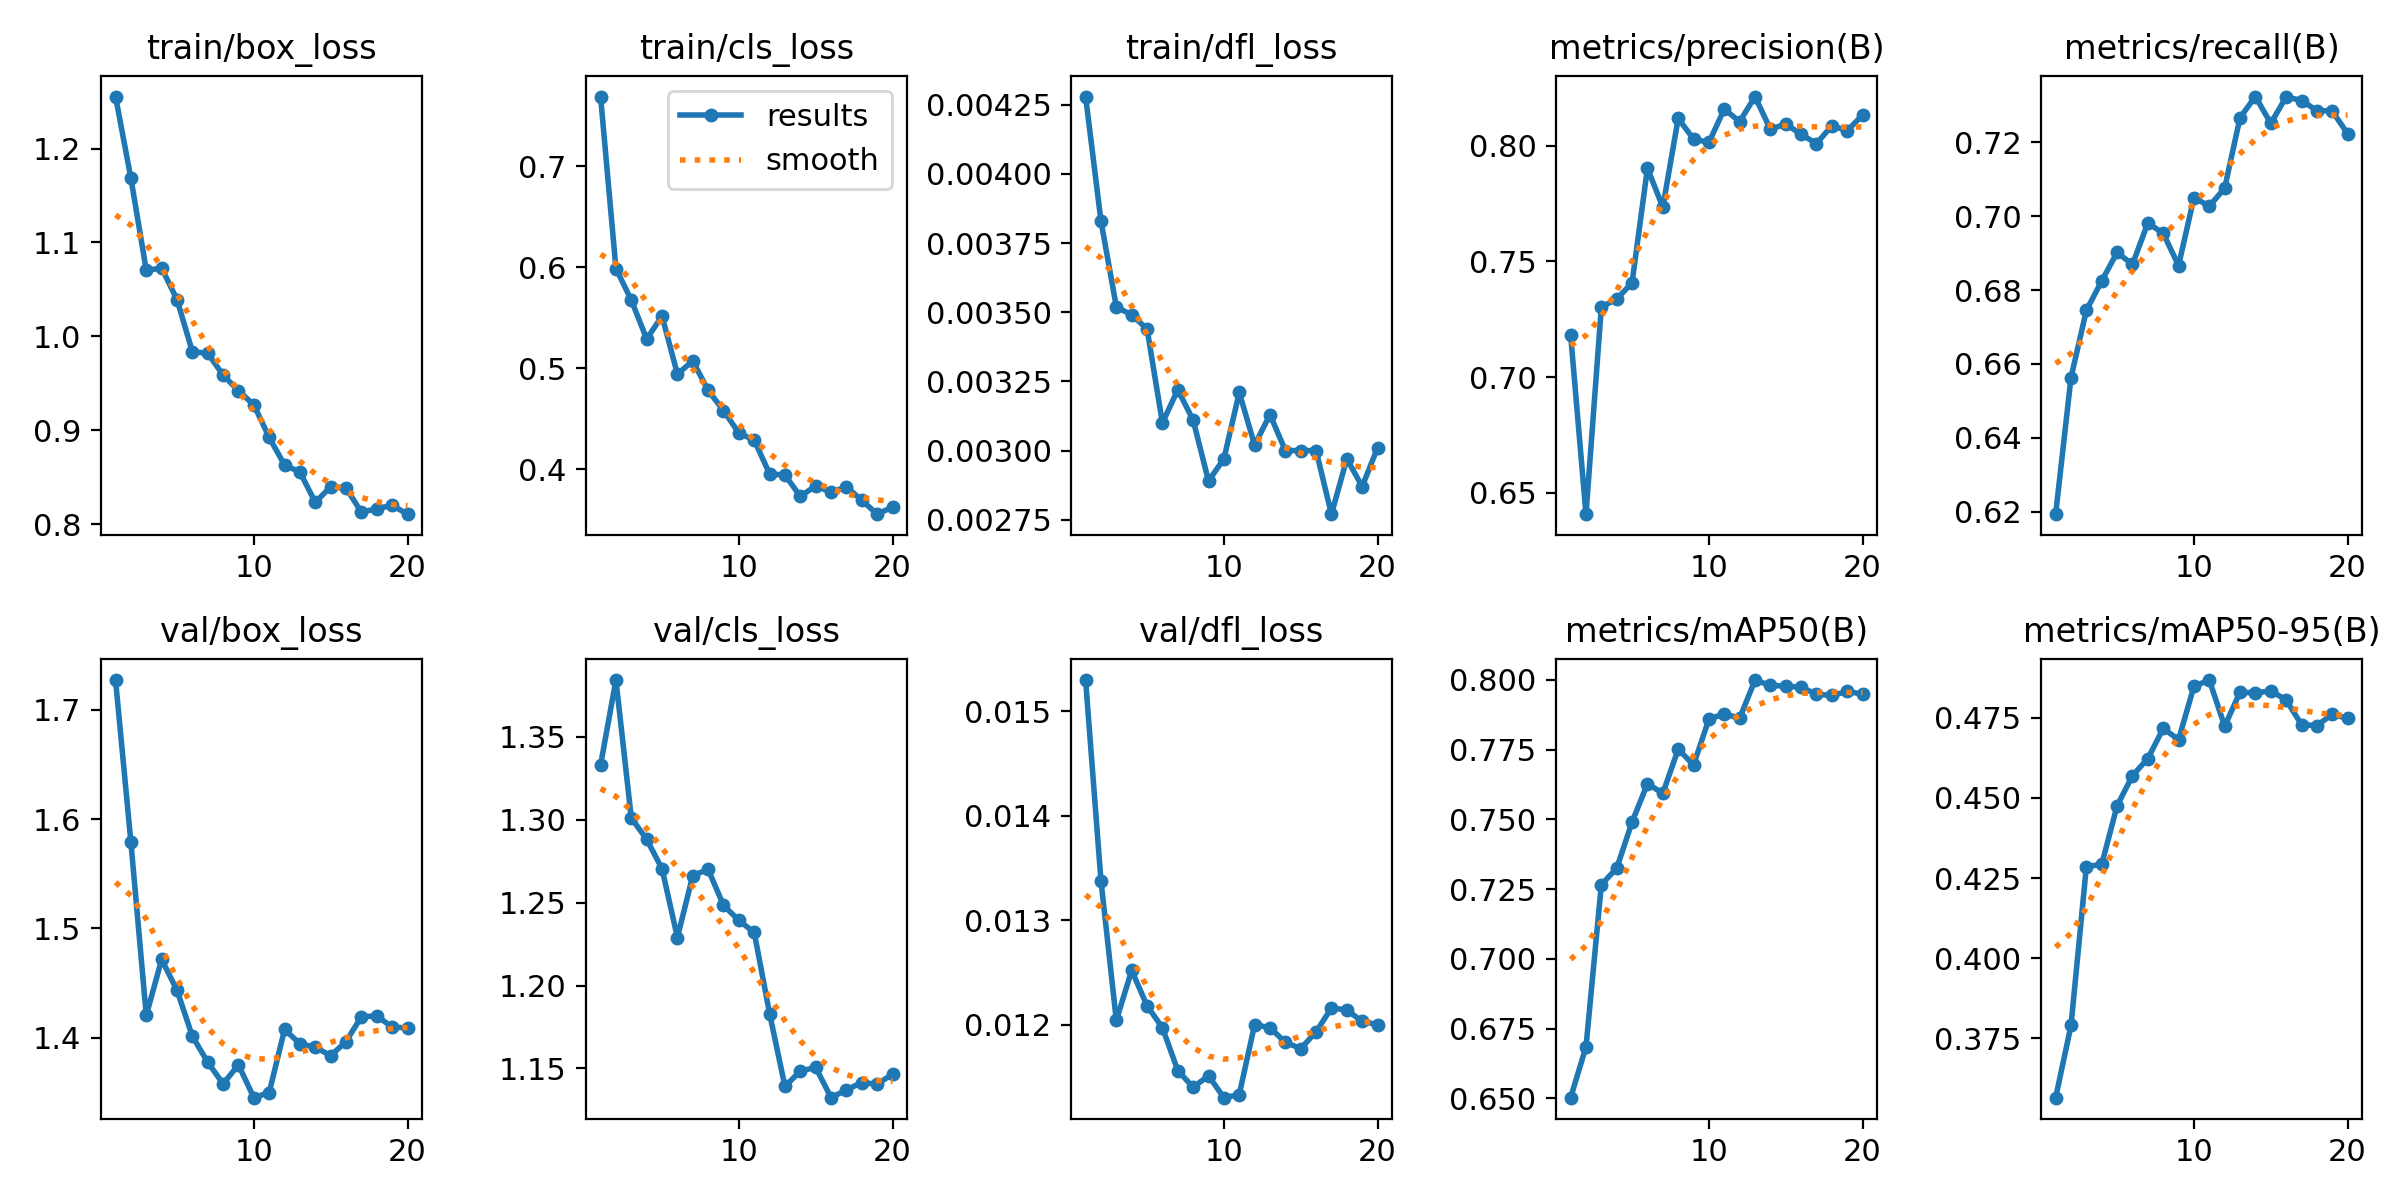

The data file committed next to this chart (first rows):
epoch, time, train/box_loss, train/cls_loss, train/dfl_loss, metrics/precision(B), metrics/recall(B), metrics/mAP50(B), metrics/mAP50-95(B), val/box_loss, val/cls_loss, val/dfl_loss, lr/pg0, lr/pg1, lr/pg2
1, 4.457, 1.255, 0.769, 0.00428, 0.7183, 0.6194, 0.6502, 0.3565, 1.727, 1.333, 0.0153, 0.0001, 0.0001, 0.0001
2, 9.644, 1.168, 0.5987, 0.00383, 0.6408, 0.6563, 0.6684, 0.379, 1.579, 1.384, 0.01338, 9.93906e-05, 9.93906e-05, 9.93906e-05
3, 14.23, 1.07, 0.5675, 0.00352, 0.7304, 0.6745, 0.7266, 0.4285, 1.42, 1.301, 0.01204, 9.75773e-05, 9.75773e-05, 9.75773e-05
4, 18.81, 1.073, 0.529, 0.00349, 0.7336, 0.6825, 0.7325, 0.4293, 1.472, 1.288, 0.01252, 9.46048e-05, 9.46048e-05, 9.46048e-05
5, 23.42, 1.039, 0.5517, 0.00344, 0.7409, 0.6902, 0.749, 0.4475, 1.443, 1.27, 0.01218, 9.05463e-05, 9.05463e-05, 9.05463e-05
6, 28, 0.9837, 0.4943, 0.0031, 0.7903, 0.6869, 0.7628, 0.4569, 1.401, 1.229, 0.01197, 8.55018e-05, 8.55018e-05, 8.55018e-05
7, 32.59, 0.982, 0.5072, 0.00322, 0.7734, 0.6981, 0.7593, 0.4622, 1.378, 1.266, 0.01156, 7.95954e-05, 7.95954e-05, 7.95954e-05
8, 37.35, 0.9588, 0.4782, 0.00311, 0.8117, 0.6954, 0.7752, 0.4716, 1.358, 1.27, 0.0114, 7.29725e-05, 7.29725e-05, 7.29725e-05
9, 41.97, 0.9421, 0.4582, 0.00289, 0.8028, 0.6866, 0.7695, 0.4682, 1.375, 1.248, 0.01151, 6.57963e-05, 6.57963e-05, 6.57963e-05
10, 46.42, 0.9271, 0.4359, 0.00297, 0.8014, 0.705, 0.7859, 0.4848, 1.345, 1.239, 0.0113, 5.82435e-05, 5.82435e-05, 5.82435e-05
11, 52.26, 0.8924, 0.4289, 0.00321, 0.8158, 0.7027, 0.7879, 0.4867, 1.35, 1.232, 0.01133, 5.05e-05, 5.05e-05, 5.05e-05
12, 56.83, 0.8629, 0.3955, 0.00302, 0.8104, 0.7076, 0.7863, 0.4723, 1.408, 1.183, 0.012, 4.27565e-05, 4.27565e-05, 4.27565e-05
13, 61.19, 0.8555, 0.3944, 0.00313, 0.8212, 0.7267, 0.8, 0.483, 1.395, 1.139, 0.01197, 3.52037e-05, 3.52037e-05, 3.52037e-05
14, 65.73, 0.8232, 0.3732, 0.003, 0.807, 0.7324, 0.798, 0.4827, 1.391, 1.148, 0.01183, 2.80275e-05, 2.80275e-05, 2.80275e-05
15, 70.08, 0.84, 0.3837, 0.003, 0.8094, 0.7251, 0.7978, 0.4834, 1.384, 1.151, 0.01177, 2.14046e-05, 2.14046e-05, 2.14046e-05
16, 74.43, 0.8386, 0.3774, 0.003, 0.8049, 0.7323, 0.7973, 0.4805, 1.397, 1.132, 0.01193, 1.54982e-05, 1.54982e-05, 1.54982e-05
17, 78.8, 0.8127, 0.3827, 0.00277, 0.8009, 0.7313, 0.7949, 0.4728, 1.419, 1.137, 0.01216, 1.04537e-05, 1.04537e-05, 1.04537e-05
18, 83.17, 0.8166, 0.3694, 0.00297, 0.8086, 0.7286, 0.7944, 0.4725, 1.42, 1.141, 0.01214, 6.39518e-06, 6.39518e-06, 6.39518e-06
19, 87.7, 0.8201, 0.3556, 0.00287, 0.8065, 0.7285, 0.7959, 0.4761, 1.41, 1.141, 0.01203, 3.4227e-06, 3.4227e-06, 3.4227e-06
20, 92.05, 0.8107, 0.3626, 0.00301, 0.8132, 0.7223, 0.7949, 0.4748, 1.409, 1.147, 0.012, 1.60943e-06, 1.60943e-06, 1.60943e-06
